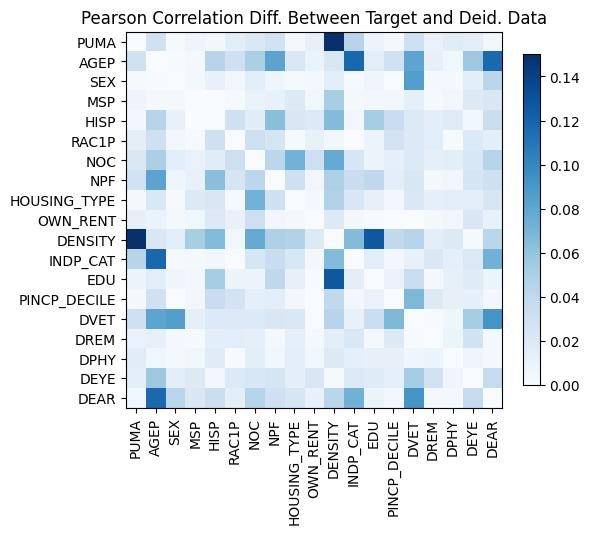

The table this chart was drawn from, first rows:
, PUMA, AGEP, SEX, MSP, HISP, RAC1P, NOC, NPF, HOUSING_TYPE, OWN_RENT, DENSITY, INDP_CAT, EDU, PINCP_DECILE, DVET, DREM, DPHY, DEYE, DEAR
PUMA, 2.1094237467877974e-15, 0.02934, -0.002277, -0.007486, 0.004147, 0.01566, -0.02129, -0.02835, -0.002737, 0.01186, 0.3775, -0.04442, 0.00796, 0.002433, -0.03069, 0.0104, 0.01684, -0.01462, -0.00571
AGEP, 0.02934, 0.0, -0.0006035, -0.00346, 0.04431, 0.03085, 0.04986, 0.08176, 0.02112, 0.009497, -0.02229, 0.1183, -0.01546, -0.03012, -0.08092, -0.01212, -0.005388, 0.05674, 0.1173
SEX, -0.002277, -0.0006035, 0.0, 0.003103, -0.01167, -0.004771, -0.01634, -0.006055, 0.001868, -0.003044, -0.0162, 0.001375, -0.006255, 0.0004087, 0.08609, -0.003449, 0.002899, -0.01416, -0.04267
MSP, -0.007486, -0.00346, 0.003103, -4.107825191113079e-15, 0.0003796, -0.001371, 0.01011, 0.01069, -0.01959, -0.005513, -0.05137, 0.002992, 0.004571, -0.005197, 0.0135, -0.001864, -0.005569, 0.01947, -0.02249
HISP, 0.004147, 0.04431, -0.01167, 0.0003796, 3.6637359812630166e-15, 0.03163, -0.01739, -0.06369, 0.02246, -0.01994, 0.0661, -0.004955, 0.05316, 0.03449, 0.02006, 0.01414, 0.01771, -0.005242, -0.03368
RAC1P, 0.01566, 0.03085, -0.004771, -0.001371, 0.03163, 0.0, 0.03193, 0.02469, 0.002033, -0.01166, 0.005032, 0.0003951, -0.007822, 0.027, 0.02012, -0.01633, 0.0009714, 0.0203, 0.01521
NOC, -0.02129, 0.04986, -0.01634, 0.01011, -0.01739, 0.03193, -8.881784197001252e-16, -0.04166, 0.07185, -0.03199, 0.07741, -0.0236, 0.009168, 0.01317, 0.02047, -0.01333, -0.01505, -0.02332, -0.04464
NPF, -0.02835, 0.08176, -0.006055, 0.01069, -0.06369, 0.02469, -0.04166, 0.0, 0.03063, -0.005152, 0.04864, -0.03414, 0.04065, 0.01511, 0.02228, 0.002578, -0.005817, -0.02494, -0.03054
HOUSING_TYPE, -0.002737, 0.02112, 0.001868, -0.01959, 0.02246, 0.002033, 0.07185, 0.03063, 4.551914400963142e-15, 0.003153, -0.04659, -0.02334, -0.01204, 0.004534, 0.02125, -0.01293, -0.01484, -0.01503, -0.02403
OWN_RENT, 0.01186, 0.009497, -0.003044, -0.005513, -0.01994, -0.01166, -0.03199, -0.005152, 0.003153, 0.0, 0.01887, 0.004452, -0.0007309, -0.0001732, 0.0001503, 0.003238, -0.005773, 0.02247, -0.01166
DENSITY, 0.3775, -0.02229, -0.0162, -0.05137, 0.0661, 0.005032, 0.07741, 0.04864, -0.04659, 0.01887, 0.0, -0.06577, -0.1267, -0.03946, 0.04425, -0.01482, -0.01934, -0.001606, -0.04287
INDP_CAT, -0.04442, 0.1183, 0.001375, 0.002992, -0.004955, 0.0003951, -0.0236, -0.03414, -0.02334, 0.004452, -0.06577, 3.552713678800501e-15, -0.01579, 0.003927, -0.01108, -0.02147, -0.01389, -0.02081, -0.07249
EDU, 0.00796, -0.01546, -0.006255, 0.004571, 0.05316, -0.007822, 0.009168, 0.04065, -0.01204, -0.0007309, -0.1267, -0.01579, 5.551115123125783e-16, -0.01035, -0.03313, -0.002345, -0.01223, -0.01799, -0.009306
PINCP_DECILE, 0.002433, -0.03012, 0.0004087, -0.005197, 0.03449, 0.027, 0.01317, 0.01511, 0.004534, -0.0001732, -0.03946, 0.003927, -0.01035, -1.5543122344752192e-15, -0.06802, -0.01924, -0.0121, -0.01348, 0.003846
DVET, -0.03069, -0.08092, 0.08609, 0.0135, 0.02006, 0.02012, 0.02047, 0.02228, 0.02125, 0.0001503, 0.04425, -0.01108, -0.03313, -0.06802, 6.661338147750939e-16, -0.0009133, 0.006933, 0.05274, 0.09227
DREM, 0.0104, -0.01212, -0.003449, -0.001864, 0.01414, -0.01633, -0.01333, 0.002578, -0.01293, 0.003238, -0.01482, -0.02147, -0.002345, -0.01924, -0.0009133, 6.661338147750939e-16, -0.007655, -0.02866, -0.002828
DPHY, 0.01684, -0.005388, 0.002899, -0.005569, 0.01771, 0.0009714, -0.01505, -0.005817, -0.01484, -0.005773, -0.01934, -0.01389, -0.01223, -0.0121, 0.006933, -0.007655, 2.220446049250313e-16, 0.006176, -0.002742
DEYE, -0.01462, 0.05674, -0.01416, 0.01947, -0.005242, 0.0203, -0.02332, -0.02494, -0.01503, 0.02247, -0.001606, -0.02081, -0.01799, -0.01348, 0.05274, -0.02866, 0.006176, -4.107825191113079e-15, 0.03738
DEAR, -0.00571, 0.1173, -0.04267, -0.02249, -0.03368, 0.01521, -0.04464, -0.03054, -0.02403, -0.01166, -0.04287, -0.07249, -0.009306, 0.003846, 0.09227, -0.002828, -0.002742, 0.03738, -4.218847493575595e-15
